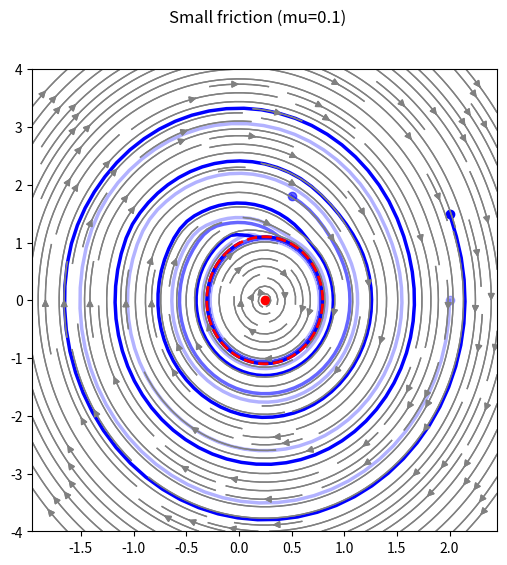

This figure's Python source:
import numpy as np
import matplotlib.pyplot as plt
from scipy.integrate import solve_ivp

def f(_, x):
    """
    Returns the derivative of the state vector.
    """
    
    x1, x2 = x
    y1 = x2
    thetas = x2 < v0
    y2 = -omega**2*x1 + mu*g*thetas
    return y1, y2

def draw_trajectory(ax, x_0: float, y_0: float, color='red', alpha=1.0):
    """
    Draws the trajectory of a given initial condition.
    """
    
    x0 = [x_0, y_0]
    dt = 0.05
    T = 15.0
    t = np.arange(0, T, dt)
    res = solve_ivp(f, [0, T], x0, dense_output=True)
    x = res.sol(t)
    ax.plot(x[0], x[1], linewidth=2.5, color=color, alpha=alpha)
    ax.plot(x0[0], x0[1], color=color, marker='o', alpha=alpha)
    
def draw_ellipse(ax, x: float, y: float, a: float, b: float, color='black'):
    """
    Draws an ellipse with the given parameters.
    """
    
    t = np.linspace(0, 2*np.pi, 100)
    ax.plot(x + a*np.cos(t), y + b*np.sin(t), linewidth=2.0, color=color, linestyle='dashed')

def draw_streamplot(ax, a_min: float, a_max: float, b_min: float, b_max: float, x0: float, f: callable):
    """
    Draws the streamplot of a given vector field.
    """
    
    x1 = np.linspace(a_min, a_max, 31)  
    x2 = np.linspace(b_min, b_max, 31)  
    xx1, xx2 = np.meshgrid(x1, x2)
    ff1, ff2 = f(0, [xx1, xx2])
    ax.streamplot(xx1, xx2, ff1, ff2, color='gray', density=1.8, linewidth=1)
    ax.plot(x0, 0, color='red', marker='o', alpha=1.0)
    #ax.plot(-x0, 0, color='red', marker='o', alpha=1.0)
    ax.streamplot(xx1, xx2, ff1, ff2, color='gray', density=1.8, linewidth=1)

if __name__ == '__main__':
    # Constants
    omega = 2.0
    mu = 0.1
    g = 9.81
    v0 = 1.1
    x0 = mu * g / omega**2
    
    # Setting limits
    a_min, a_max = -8*x0 if v0 > 0 else 8*x0, -8*x0 if v0 < 0 else 10*x0
    b_min, b_max = -4, 4

    # Setting parameters
    fig, ax = plt.subplots(1, 1, figsize=(6, 6))
    ax.set_xlim([a_min, a_max])
    ax.set_ylim([b_min, b_max])
    plt.suptitle('Small friction (mu=0.1)')
    
    # Drawing trajectories
    draw_trajectory(ax, 2.0, 1.5, color='blue', alpha=1.0)
    draw_trajectory(ax, 0.5, 1.8, color='blue', alpha=0.6)
    draw_trajectory(ax, 2.0, 0.0, color='blue', alpha=0.3)
    
    # Drawing streamplot
    draw_streamplot(ax, a_min, a_max, b_min, b_max, x0, f)
    draw_ellipse(ax, x0, 0.0, v0/omega, v0, color='red')

    plt.savefig('small_friction.pdf')
